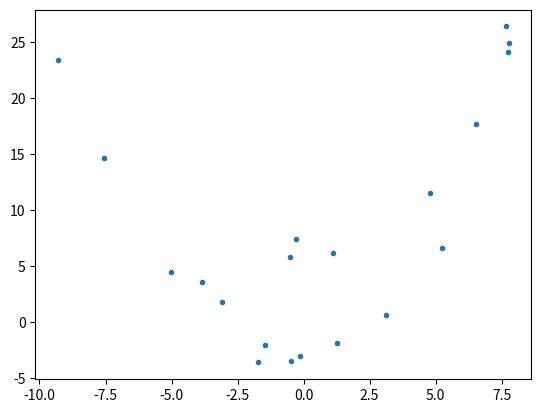
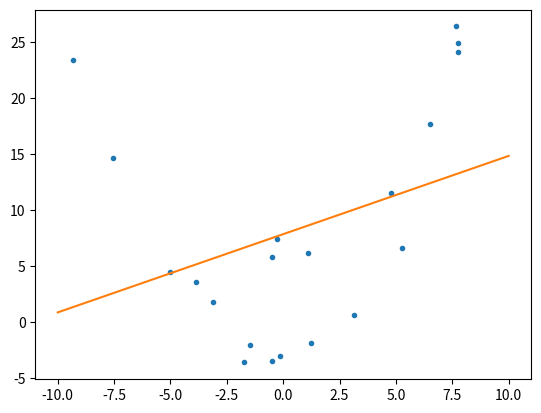
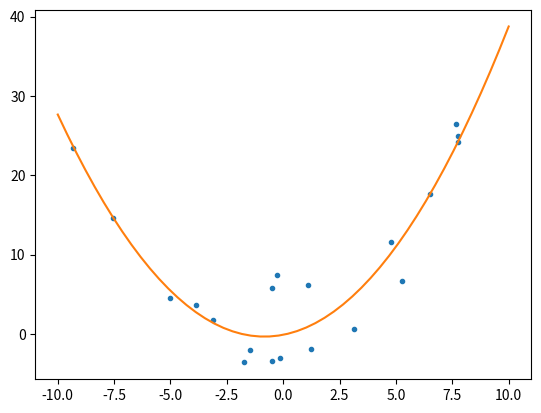
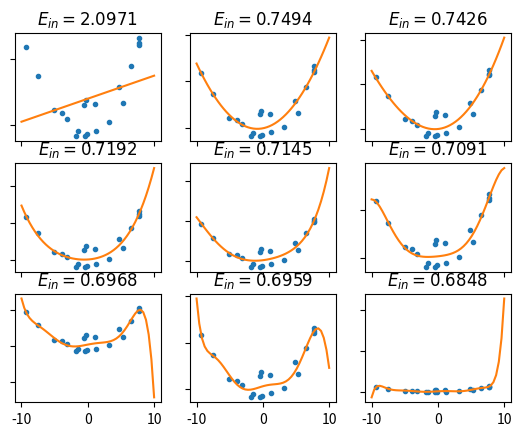

The script that saved these images, in order:
#!/usr/bin/env python3
import numpy as np
import matplotlib.pyplot as plt
import argparse
from mpl_toolkits.mplot3d import Axes3D

'''
Generate N 2d datapoints, around a random parabola, plus noise
'''
def genData(N,noise=1):
  line=np.random.randn(3) #random A,B,C for Ax^2+Bx+C=0
  xs=np.random.random(N)*20-10 #random points on x-axis between -10 and 10

  #for each of those points, calculate x^2,x,and 1, and add in some random
  #error
  data=np.asarray( [[x*x,x,1+noise*np.random.randn()] for x in xs] )
  ys=data@line #calculate resulting y value
  return xs,ys

'''
Calculate the line of best fit in original x,y space. This will be bad!
'''
def plotItLin(xs,ys):
  plt.plot(xs,ys,'.')
  data=np.ones((N,2))
  data[:,0]=xs
  w=linReg(data,ys)
  plt.plot([-10,10],np.array([[-10,1],[10, 1]])@w)
  plt.show()

'''
Fancy-shmancy drawing of points and plane of best fit in x,x^2 space
'''
def plot3D(xs,ys,data,w=None):
  fig=plt.figure()
  ax=Axes3D(fig)
  if w is not None:
    X=np.arange(-10,10)
    XSq=np.arange(0,100)
    plane=np.asarray([[xsq,x,1] for xsq in XSq for x in X])@w
    plane=plane.reshape((100,20))
    X,XSq=np.meshgrid(X,XSq)
    ax.plot_surface(X,XSq,plane,color="lightgray",shade=False,\
        alpha=.7)
  ax.scatter(data[:,1],data[:,0],ys)
  ax.set_xlabel('$x$')
  ax.set_ylabel('$x^2$')
  ax.set_zlabel('$y$')
  plt.show()

'''
Draw all the stuff to explain regression in 3d space
'''
def plotItQuad(xs,ys):
  data=np.asarray( [[x*x, x, 1] for x in xs] )
  plot3D(xs,ys,data) #plot points in 3d space
  w=linReg(data,ys) #calculate the plane of best fit
  plot3D(xs,ys,data,w) #plot points and plane in 3d space

  #plot resulting parabola in original 2d space
  plt.plot(xs,ys,'.')
  allXs=np.linspace(-10,10)
  allXData=np.asarray([[x*x,x,1] for x in allXs])
  allYs=allXData@w
  plt.plot(allXs,allYs)
  plt.show()

'''
Let's add more monomial features! x^3, x^4, up to x^9
'''
def overFitIt(xs,ys):
  data=np.asarray( [[pow(x,i) for i in range(11)] for x in xs] )
  fig,axes=plt.subplots(3,3,sharex='col')
  curr=1
  allXs=np.linspace(-10,10)
  allXdata=np.asarray( [[pow(x,i) for i in range(11)] for x in allXs] )
  for row in range(3):
    for col in range(3):
      axes[row,col].plot(xs,ys,'.')
      w=linReg(data[:,:curr+1],ys)
      axes[row,col].plot(allXs,allXdata[:,:curr+1]@w)
      
      ypreds=data[:,:curr+1]@w
      err=(1/len(xs))*np.linalg.norm(ypreds-ys)
      axes[row,col].set_title("$E_{in}=%.4f$"%err)

      axes[row,col].set_yticklabels([])

      curr=curr+1
  plt.show()

def plotPoints(xs,ys):
  plt.plot(xs,ys,'.')
  plt.show()

'''
Do linear regression
'''
def linReg(data,ys):
  w=np.linalg.pinv(data)@ys
  return w

parser=argparse.ArgumentParser()
parser.add_argument("--N",type=int,\
    help="Number of datapoints to generate",default=20)
parser.add_argument("--noise",type=float,\
    help="amount of noise",default=8)
args=parser.parse_args()

N=args.N
noise=args.noise

xs,ys=genData(N,noise=noise)
plotPoints(xs,ys)
plotItLin(xs,ys)
plotItQuad(xs,ys)
overFitIt(xs,ys)
